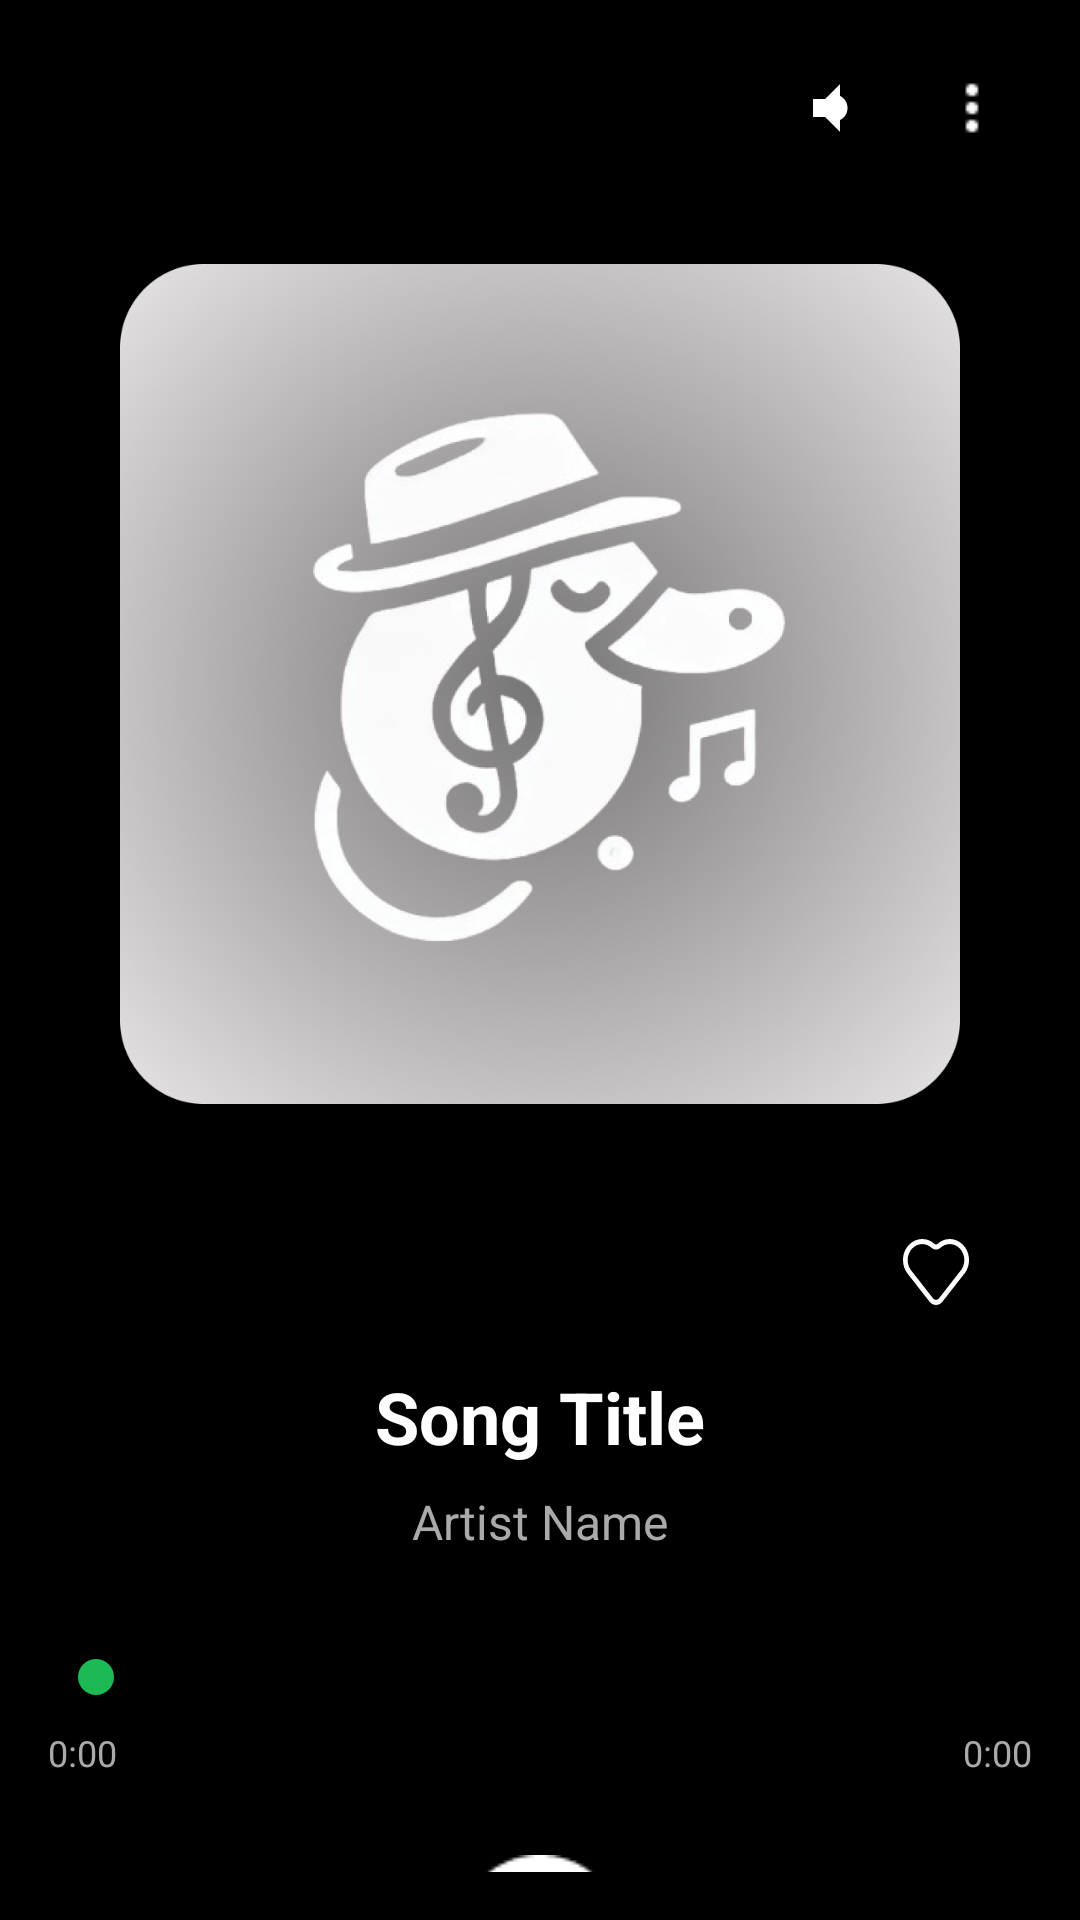

This screen was rendered from an Android layout file. Write that file and the resources it references.
<!-- AndroidManifest.xml: application theme Theme.Purrytify -->
<!-- res/layout/fragment_song_detail.xml -->
<?xml version="1.0" encoding="utf-8"?>
<LinearLayout xmlns:android="http://schemas.android.com/apk/res/android"
    xmlns:app="http://schemas.android.com/apk/res-auto"
    android:layout_width="match_parent"
    android:layout_height="match_parent"
    android:orientation="vertical"
    android:padding="16dp">

    
    <LinearLayout
        android:layout_width="match_parent"
        android:layout_height="wrap_content"
        android:orientation="horizontal"
        android:gravity="center_vertical"
        android:layout_marginBottom="32dp">

        <ImageButton
            android:id="@+id/btnBack"
            android:layout_width="40dp"
            android:layout_height="40dp"
            android:background="?attr/selectableItemBackground"
            android:src="@drawable/ic_arrow_back"
            android:contentDescription="Back"
            app:tint="@android:color/white" />

        <View
            android:layout_width="0dp"
            android:layout_height="1dp"
            android:layout_weight="1" />

        
        <ImageButton
            android:id="@+id/btn_audio_device"
            android:layout_width="40dp"
            android:layout_height="40dp"
            android:background="?attr/selectableItemBackground"
            android:src="@drawable/ic_phone_speaker"
            android:contentDescription="Audio Output Device"
            app:tint="@android:color/white"
            android:layout_marginEnd="8dp" />

        <ImageButton
            android:id="@+id/btnOptions"
            android:layout_width="40dp"
            android:layout_height="40dp"
            android:background="?attr/selectableItemBackground"
            android:src="@drawable/ic_more_vert"
            android:contentDescription="More Options"
            app:tint="@android:color/white" />

    </LinearLayout>

    
    <ImageView
        android:id="@+id/ivCover"
        android:layout_width="280dp"
        android:layout_height="280dp"
        android:layout_gravity="center"
        android:src="@drawable/album_default"
        android:scaleType="centerCrop"
        android:background="@drawable/rounded_corner_12dp"
        android:layout_marginBottom="32dp" />

    

    <LinearLayout
        android:layout_width="match_parent"
        android:layout_height="wrap_content"
        android:orientation="horizontal"
        android:gravity="center_vertical"
        android:layout_marginBottom="8dp">

        <View
        android:layout_width="0dp"
        android:layout_height="1dp"
        android:layout_weight="1" />

        <ImageButton
            android:id="@+id/btnFavorite"
            android:layout_width="48dp"
            android:layout_height="48dp"
            android:background="?attr/selectableItemBackground"
            android:contentDescription="Add to Favorites"
            android:src="@drawable/ic_heart_outline"
            app:tint="@android:color/white"
            android:layout_marginEnd="8dp"/>
    </LinearLayout>

    <TextView
        android:id="@+id/tvTitle"
        android:layout_width="match_parent"
        android:layout_height="wrap_content"
        android:text="Song Title"
        android:textSize="24sp"
        android:textStyle="bold"
        android:textColor="@android:color/white"
        android:gravity="center"
        android:maxLines="2"
        android:ellipsize="marquee"
        android:marqueeRepeatLimit="marquee_forever"
        android:singleLine="true"
        android:layout_marginBottom="8dp" />

    <TextView
        android:id="@+id/tvArtist"
        android:layout_width="match_parent"
        android:layout_height="wrap_content"
        android:text="Artist Name"
        android:textSize="16sp"
        android:textColor="@android:color/darker_gray"
        android:gravity="center"
        android:layout_marginBottom="32dp" />

    
    <LinearLayout
        android:layout_width="match_parent"
        android:layout_height="wrap_content"
        android:orientation="vertical"
        android:layout_marginBottom="24dp">

        <SeekBar
            android:id="@+id/seekBar"
            android:layout_width="match_parent"
            android:layout_height="wrap_content"
            android:progressTint="@color/green"
            android:thumbTint="@color/green"
            android:layout_marginBottom="8dp" />

        <LinearLayout
            android:layout_width="match_parent"
            android:layout_height="wrap_content"
            android:orientation="horizontal">

            <TextView
                android:id="@+id/tvCurrentTime"
                android:layout_width="wrap_content"
                android:layout_height="wrap_content"
                android:text="0:00"
                android:textSize="12sp"
                android:textColor="@android:color/darker_gray" />

            <View
                android:layout_width="0dp"
                android:layout_height="1dp"
                android:layout_weight="1" />

            <TextView
                android:id="@+id/tvDuration"
                android:layout_width="wrap_content"
                android:layout_height="wrap_content"
                android:text="0:00"
                android:textSize="12sp"
                android:textColor="@android:color/darker_gray" />

        </LinearLayout>

    </LinearLayout>

    
    <LinearLayout
        android:layout_width="match_parent"
        android:layout_height="60dp"
        android:layout_marginBottom="30dp"
        android:gravity="center"
        android:orientation="horizontal">

        
        <ImageButton
            android:id="@+id/btnShuffle"
            android:layout_width="40dp"
            android:layout_height="40dp"
            android:layout_marginEnd="30dp"
            android:background="?attr/selectableItemBackground"
            android:contentDescription="Shuffle"
            android:src="@drawable/ic_shuffle"
            app:tint="@android:color/white" />

        
        <ImageButton
            android:id="@+id/btnPrev"
            android:layout_width="40dp"
            android:layout_height="40dp"
            android:layout_marginEnd="30dp"
            android:background="?attr/selectableItemBackground"
            android:contentDescription="Previous"
            android:src="@drawable/ic_skip_previous"
            app:tint="@android:color/white" />

        
        <ImageButton
            android:id="@+id/btnPlayPause"
            android:layout_width="60dp"
            android:layout_height="60dp"
            android:layout_marginEnd="30dp"
            android:contentDescription="Play/Pause"
            android:src="@drawable/ic_play_btn"
            android:background="@android:color/transparent"/>

        
        <ImageButton
            android:id="@+id/btnNext"
            android:layout_width="40dp"
            android:layout_height="40dp"
            android:layout_marginEnd="30dp"
            android:background="?attr/selectableItemBackground"
            android:contentDescription="Next"
            android:src="@drawable/ic_skip_next"
            app:tint="@android:color/white" />

        
        <ImageButton
            android:id="@+id/btnRepeat"
            android:layout_width="40dp"
            android:layout_height="40dp"
            android:background="?attr/selectableItemBackground"
            android:contentDescription="Repeat"
            android:src="@drawable/ic_repeat"
            app:tint="@android:color/white" />

    </LinearLayout>

    

</LinearLayout>
<!-- resources referenced by this layout -->
<resources>
  <color name="green">#1DB954</color>
  <!-- drawable album_default: png bitmap (drawable, 699990 bytes) -->
  <!-- drawable ic_heart_outline (drawable) -->
  <vector xmlns:android="http://schemas.android.com/apk/res/android"
      android:width="22dp"
      android:height="22dp"
      android:viewportWidth="22"
      android:viewportHeight="22">
    <path
        android:pathData="M20.119,2.067C18.992,0.824 17.479,0.089 15.88,0.008C14.281,-0.072 12.713,0.507 11.486,1.632C11.345,1.748 11.175,1.815 10.998,1.824C10.821,1.819 10.649,1.751 10.509,1.632C9.283,0.507 7.715,-0.073 6.116,0.007C4.517,0.088 3.004,0.823 1.878,2.067C1.281,2.716 0.807,3.489 0.485,4.34C0.162,5.191 -0.002,6.104 0,7.025C0,8.898 0.667,10.659 1.837,11.935L8.856,20.918C9.12,21.257 9.449,21.53 9.819,21.716C10.189,21.903 10.592,22 11,22C11.408,22 11.811,21.903 12.181,21.716C12.551,21.53 12.88,21.257 13.144,20.918L20.12,11.983C20.718,11.334 21.192,10.561 21.514,9.71C21.837,8.859 22.002,7.946 22,7.025C22.001,6.104 21.836,5.191 21.513,4.34C21.19,3.489 20.716,2.716 20.119,2.067ZM18.983,10.835L11.964,19.817C11.481,20.436 10.516,20.436 10.033,19.817L2.973,10.786C2.52,10.293 2.161,9.707 1.917,9.062C1.672,8.416 1.547,7.724 1.549,7.025C1.549,5.604 2.054,4.268 2.973,3.264C3.424,2.767 3.961,2.372 4.553,2.103C5.144,1.833 5.779,1.694 6.419,1.694C7.545,1.693 8.634,2.124 9.498,2.913C9.562,2.975 10.14,3.517 10.998,3.517C11.834,3.517 12.424,2.983 12.477,2.932C13.407,2.079 14.596,1.64 15.809,1.701C17.021,1.762 18.168,2.319 19.022,3.262C19.477,3.761 19.837,4.353 20.081,5.004C20.326,5.655 20.449,6.353 20.446,7.057C20.442,7.761 20.311,8.458 20.06,9.106C19.809,9.754 19.443,10.342 18.983,10.835Z"
        android:fillColor="#CBB7B5"/>
  </vector>
  <!-- drawable ic_more_vert: png bitmap (drawable, 187 bytes) -->
  <!-- drawable ic_phone_speaker (drawable) -->
  <vector xmlns:android="http://schemas.android.com/apk/res/android"
      android:width="24dp"
      android:height="24dp"
      android:viewportWidth="24"
      android:viewportHeight="24">
      <path
          android:fillColor="@android:color/white"
          android:pathData="M7,9V15H11L16,20V4L11,9H7ZM18.5,12C18.5,10.23 17.5,8.71 16,7.97V16.02C17.5,15.29 18.5,13.77 18.5,12Z" />
  </vector>
  <!-- drawable ic_play_btn: png bitmap (drawable, 970 bytes) -->
  <!-- drawable ic_repeat: vector/xml drawable (drawable, 2306 chars, omitted) -->
  <!-- drawable ic_shuffle: vector/xml drawable (drawable, 3571 chars, omitted) -->
  <!-- drawable ic_skip_next: png bitmap (drawable, 319 bytes) -->
  <!-- drawable ic_skip_previous (drawable) -->
  <vector xmlns:android="http://schemas.android.com/apk/res/android"
      android:width="56dp"
      android:height="56dp"
      android:viewportWidth="56"
      android:viewportHeight="56">
    <path
        android:pathData="M46,10L18,24.697V11.591H11V43.409H18V30.303L46,45V10Z"
        android:fillColor="#ffffff"/>
  </vector>
  <!-- drawable rounded_corner_12dp (drawable) -->
  <shape xmlns:android="http://schemas.android.com/apk/res/android"
      android:shape="rectangle">
      <corners android:radius="12dp" />
      <solid android:color="@android:color/transparent" />
  </shape>
  <style name="Theme.Purrytify" parent="Theme.MaterialComponents.DayNight.NoActionBar">
          
          <item name="colorPrimary">@color/green</item>
          <item name="colorPrimaryVariant">@color/green</item>
          <item name="colorOnPrimary">@color/white</item>
          
          <item name="colorSecondary">@color/blue</item>
          <item name="colorSecondaryVariant">@color/blue</item>
          <item name="colorOnSecondary">@color/white</item>
          
          <item name="android:statusBarColor">@color/black</item>
          
          <item name="android:windowBackground">@color/black</item>
      </style>
  <color name="white">#FFFFFFFF</color>
  <color name="blue">#3386FF</color>
  <color name="black">#FF000000</color>
</resources>
